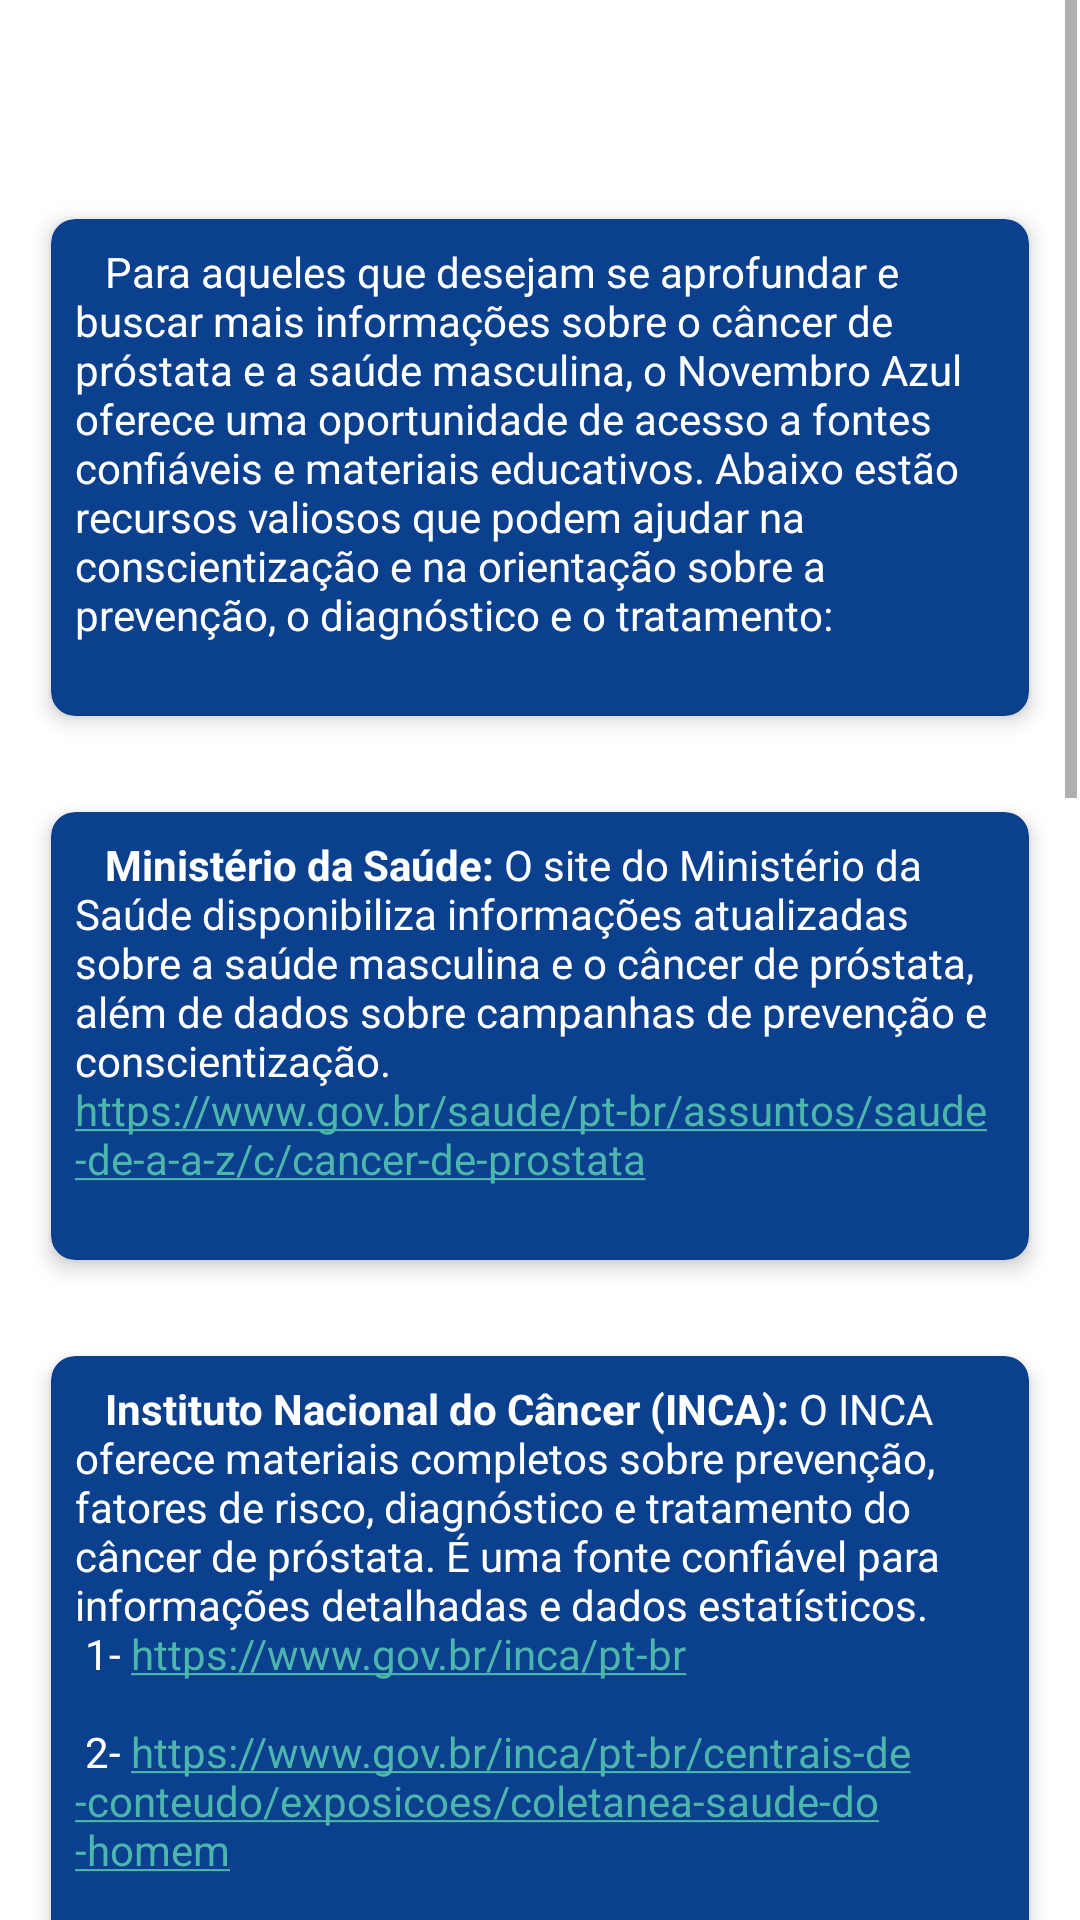

Layout XML and referenced resources for this Android screen:
<!-- AndroidManifest.xml: application theme Theme.NovembroAzul -->
<!-- res/layout/fragment_saibamais.xml -->
<?xml version="1.0" encoding="utf-8"?>
<androidx.constraintlayout.widget.ConstraintLayout
    xmlns:android="http://schemas.android.com/apk/res/android"
    xmlns:app="http://schemas.android.com/apk/res-auto"
    xmlns:tools="http://schemas.android.com/tools"
    android:layout_width="match_parent"
    android:layout_height="match_parent"
    tools:context=".ui.saibamais.SaibaMaisFragment">

    <ScrollView
        android:layout_width="match_parent"
        android:layout_height="match_parent"
        android:layout_marginTop="0dp"
        app:layout_constraintBottom_toBottomOf="parent"
        android:layout_marginBottom="0dp"
        app:layout_constraintStart_toStartOf="parent"
        android:layout_marginStart="1dp"
        android:layout_marginEnd="1dp"
        app:layout_constraintEnd_toEndOf="parent">
        <LinearLayout
            android:layout_width="match_parent"
            android:layout_height="wrap_content"
            android:orientation="vertical">
            <TextView
                android:id="@+id/textSaibaMais"
                android:layout_width="match_parent"
                android:layout_height="wrap_content"
                android:layout_marginStart="8dp"
                android:layout_marginTop="30dp"
                android:layout_marginEnd="8dp"
                android:textAlignment="center"
                android:textStyle="bold"
                android:textSize="20sp"
                />
            <androidx.cardview.widget.CardView
                android:layout_width="match_parent"
                android:layout_height="wrap_content"
                android:layout_margin="16dp"
                app:cardCornerRadius="8dp"
                app:cardBackgroundColor="@color/cardView"
                app:cardElevation="4dp">
                <TextView
                    android:text="@string/saibamais1"
                    android:layout_width="wrap_content"
                    android:layout_height="wrap_content"
                    android:id="@+id/textView"
                    android:textColor="@color/white"
                    android:layout_margin="8dp"/>
            </androidx.cardview.widget.CardView>
            <androidx.cardview.widget.CardView
                android:layout_width="match_parent"
                android:layout_height="wrap_content"
                android:layout_margin="16dp"
                app:cardCornerRadius="8dp"
                app:cardBackgroundColor="@color/cardView"
                app:cardElevation="4dp">

                <TextView
                    android:text="@string/saibamais2"
                    android:layout_width="wrap_content"
                    android:layout_height="wrap_content"
                    android:id="@+id/meuLink1"
                    android:autoLink="web"
                    android:textColor="@color/corTexto"
                    android:layout_margin="8dp"/>
            </androidx.cardview.widget.CardView>
            <androidx.cardview.widget.CardView
                android:layout_width="match_parent"
                android:layout_height="wrap_content"
                android:layout_margin="16dp"
                app:cardCornerRadius="8dp"
                app:cardBackgroundColor="@color/cardView"
                app:cardElevation="4dp">

                <TextView
                    android:text="@string/saibamais3"
                    android:layout_width="wrap_content"
                    android:layout_height="wrap_content"
                    android:id="@+id/meuLink2"
                    android:autoLink="web"
                    android:textColor="@color/corTexto"
                    android:layout_margin="8dp"/>
            </androidx.cardview.widget.CardView>
            <androidx.cardview.widget.CardView
                android:layout_width="match_parent"
                android:layout_height="wrap_content"
                android:layout_margin="16dp"
                app:cardCornerRadius="8dp"
                app:cardBackgroundColor="@color/cardView"
                app:cardElevation="4dp">

                <TextView
                    android:text="@string/saibamais4"
                    android:layout_width="wrap_content"
                    android:layout_height="wrap_content"
                    android:id="@+id/meuLink3"
                    android:autoLink="web"
                    android:textColor="@color/corTexto"
                    android:layout_margin="8dp"/>
            </androidx.cardview.widget.CardView>
            <androidx.cardview.widget.CardView
                android:layout_width="match_parent"
                android:layout_height="wrap_content"
                android:layout_margin="16dp"
                app:cardCornerRadius="8dp"
                app:cardBackgroundColor="@color/cardView"
                app:cardElevation="4dp">

                <TextView
                    android:text="@string/saibamais5"
                    android:layout_width="wrap_content"
                    android:layout_height="wrap_content"
                    android:id="@+id/meuLink4"
                    android:autoLink="web"
                    android:textColor="@color/corTexto"
                    android:layout_margin="8dp"/>
            </androidx.cardview.widget.CardView>
            <androidx.cardview.widget.CardView
                android:layout_width="match_parent"
                android:layout_height="wrap_content"
                android:layout_margin="16dp"
                app:cardCornerRadius="8dp"
                app:cardBackgroundColor="@color/cardView"
                app:cardElevation="4dp">

                <TextView
                    android:text="@string/saibamais6"
                    android:layout_width="wrap_content"
                    android:layout_height="wrap_content"
                    android:id="@+id/meuLink5"
                    android:autoLink="web"
                    android:textColor="@color/corTexto"
                    android:layout_margin="8dp"/>
            </androidx.cardview.widget.CardView>
            <androidx.cardview.widget.CardView
                android:layout_width="match_parent"
                android:layout_height="wrap_content"
                android:layout_margin="16dp"
                app:cardCornerRadius="8dp"
                app:cardBackgroundColor="@color/cardView"
                app:cardElevation="4dp">

                <TextView
                    android:text="@string/saibamais7"
                    android:layout_width="wrap_content"
                    android:layout_height="wrap_content"
                    android:id="@+id/meuLink6"
                    android:autoLink="web"
                    android:textColor="@color/corTexto"
                    android:layout_margin="8dp"/>
            </androidx.cardview.widget.CardView>
            <androidx.cardview.widget.CardView
                android:layout_width="match_parent"
                android:layout_height="wrap_content"
                android:layout_margin="16dp"
                app:cardCornerRadius="8dp"
                app:cardBackgroundColor="@color/cardView"
                app:cardElevation="4dp">

                <TextView
                    android:text="@string/saibamais8"
                    android:layout_width="wrap_content"
                    android:layout_height="wrap_content"
                    android:id="@+id/meuLink7"
                    android:autoLink="web"
                    android:textColor="@color/corTexto"
                    android:layout_margin="8dp"/>
            </androidx.cardview.widget.CardView>
        </LinearLayout>
    </ScrollView>
</androidx.constraintlayout.widget.ConstraintLayout>
<!-- resources referenced by this layout -->
<resources>
  <color name="cardView">#0B408F</color>
  <color name="corTexto">#FFFFFFFF</color>"
  <color name="white">#FFFFFFFF</color>
  <string name="saibamais1">
          \t Para aqueles que desejam se aprofundar e buscar mais informações sobre o câncer de próstata e a saúde masculina,
          o Novembro Azul oferece uma oportunidade de acesso a fontes confiáveis e materiais educativos.
          Abaixo estão recursos valiosos que podem ajudar na conscientização e na orientação sobre a prevenção, o diagnóstico e o tratamento:\n
      </string>
  <string name="saibamais2">
          \t <b>Ministério da Saúde:</b> O site do Ministério da Saúde disponibiliza informações atualizadas sobre a saúde masculina
          e o câncer de próstata, além de dados sobre campanhas de prevenção e conscientização. https://www.gov.br/saude/pt-br/assuntos/saude-de-a-a-z/c/cancer-de-prostata \n
      </string>
  <string name="saibamais3">
          \t <b>Instituto Nacional do Câncer (INCA):</b> O INCA oferece materiais completos sobre prevenção, fatores de risco, diagnóstico e
          tratamento do câncer de próstata. É uma fonte confiável para informações detalhadas e dados estatísticos.\n
          1- https://www.gov.br/inca/pt-br \n\n
          2- https://www.gov.br/inca/pt-br/centrais-de-conteudo/exposicoes/coletanea-saude-do-homem \n\n
          3- https://www.gov.br/inca/pt-br/assuntos/cancer/tipos/prostata\n
      </string>
  <string name="saibamais4">
          \t <b>Sociedade Brasileira de Urologia (SBU):</b> A SBU publica orientações e campanhas sobre saúde urológica,
          além de materiais para incentivar a prevenção e o diagnóstico precoce do câncer de próstata. https://portaldaurologia.org.br/ \n
      </string>
  <string name="saibamais5">
          \t <b>Sociedade Brasileira de Oncologia Clínica (SBOC):</b> Oferece conteúdos educativos e campanhas de conscientização sobre
          os diversos tipos de câncer, incluindo o câncer de próstata. https://www.sboc.org.br/prevencao/item/2105-novembro-azul \n
      </string>
  <string name="saibamais6">
          \t <b>Oncoguia:</b> Esta organização sem fins lucrativos oferece apoio a pacientes e familiares, com informações claras sobre o câncer,
          direitos dos pacientes, e orientações para o dia a dia. https://www.oncoguia.org.br/cancer/cancer-de-prostata/ \n
      </string>
  <string name="saibamais7">
          \t <b>Instituto Lado a Lado pela Vida:</b> Focado na conscientização sobre a saúde masculina e no apoio aos pacientes com câncer,
          o Instituto Lado a Lado organiza campanhas, palestras e disponibiliza recursos para o público.
          https://ladoaladopelavida.org.br/campanha/1685458317851x913373486338539500 \n
      </string>
  <string name="saibamais8">
          \t <b>Tua Saúde:</b> Uma plataforma que aborda temas de saúde de forma acessível, com artigos sobre prevenção,
          sintomas e tratamentos do câncer de próstata. https://www.tuasaude.com/cancer-de-prostata/ \n
      </string>
  <style name="Theme.NovembroAzul" parent="Theme.MaterialComponents.DayNight.DarkActionBar">
          
          <item name="colorPrimary">@color/corBarra</item>
          <item name="colorPrimaryVariant">@color/corBarra</item>
          <item name="colorOnPrimary">@color/white</item>
          
          <item name="colorSecondary">@color/links</item>
          <item name="colorSecondaryVariant">@color/teal_700</item>
          <item name="colorOnSecondary">@color/black</item>
          
          <item name="android:statusBarColor">?attr/colorPrimaryVariant</item>
          
      </style>
  <color name="corBarra">#0B408F</color>
  <color name="links">#4DB6AC</color>
  <color name="teal_700">#FF018786</color>
  <color name="black">#000000</color>
</resources>
